Run: headless pygame with SDL's dummy video driver; simulated clock (each Clock.tick advances the game by its frame time, no real sleeping); random seed 0; keys injected as events and as key.get_pressed() state; no mouse input.
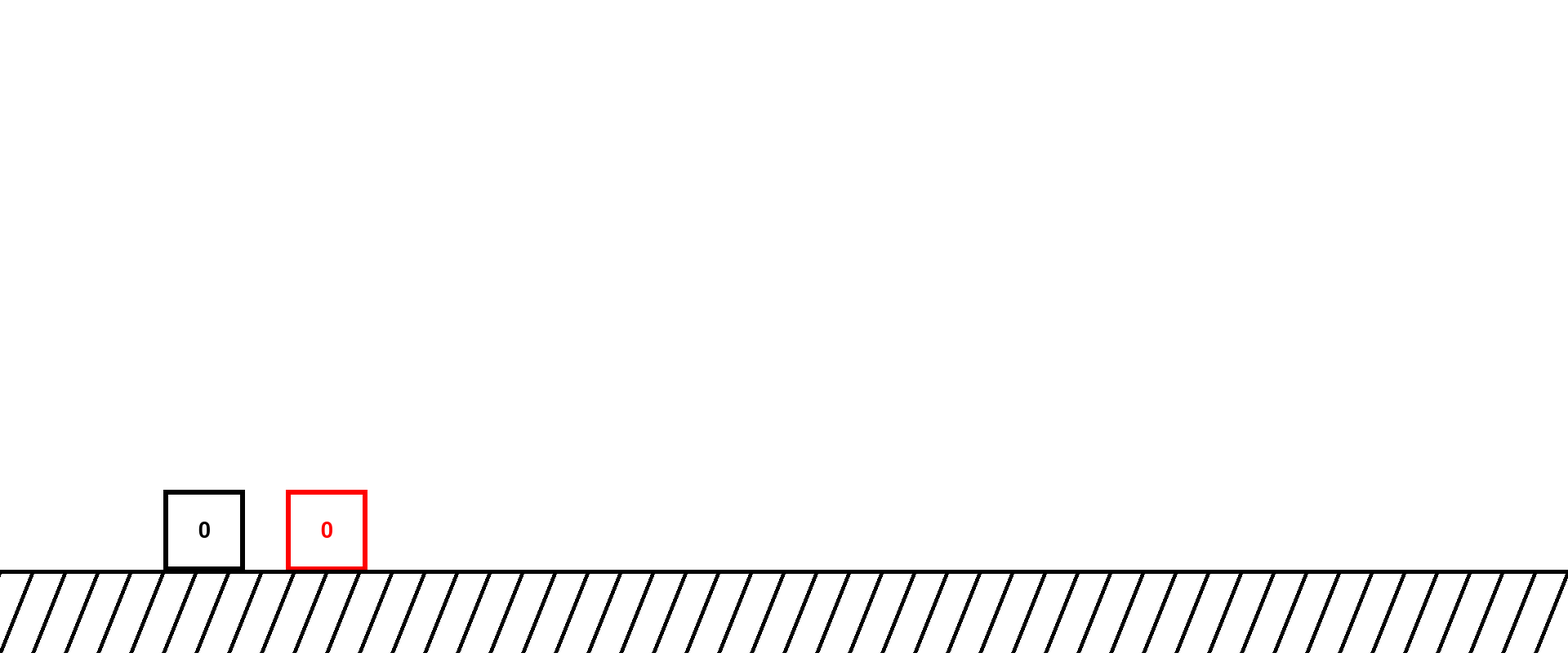
Frame 1 of 4 · flips 1–60 · no input
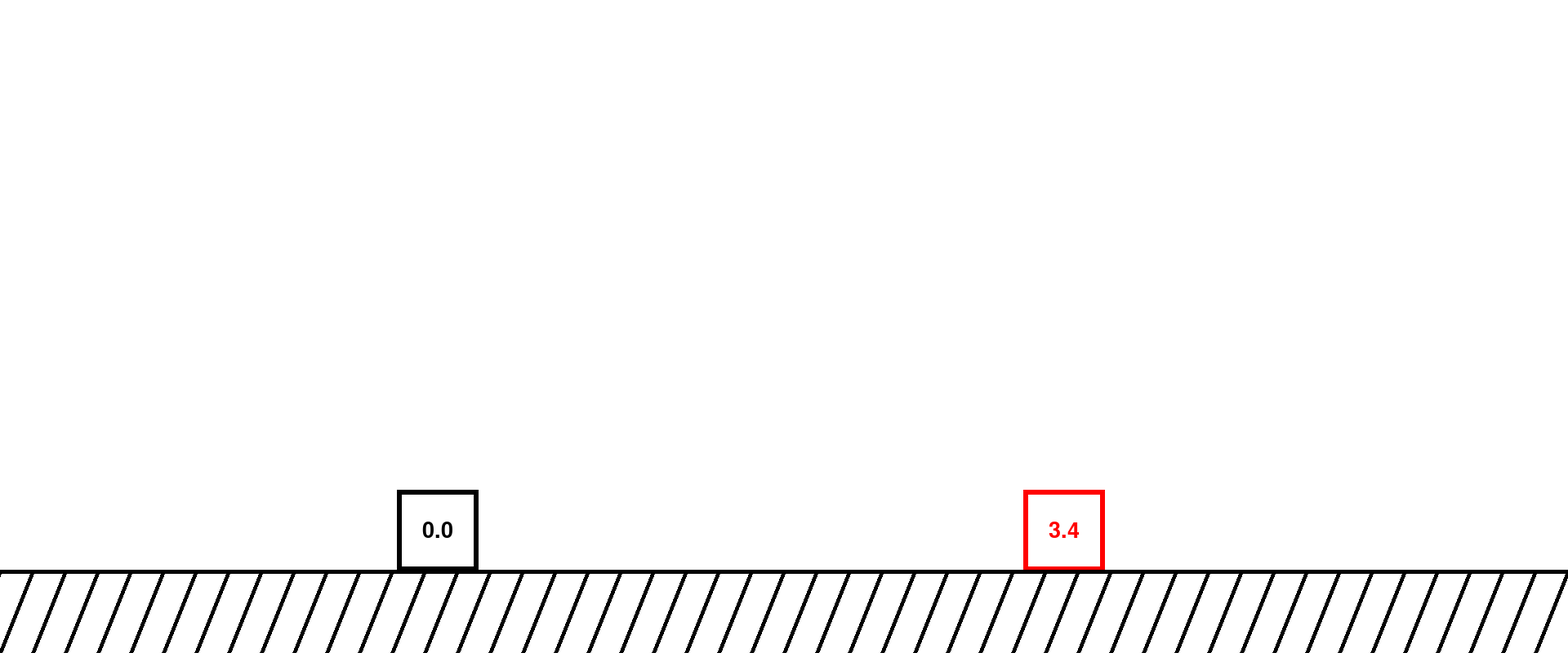
Frame 2 of 4 · flips 61–180 · tapped SPACE, RETURN · held RIGHT (→), D
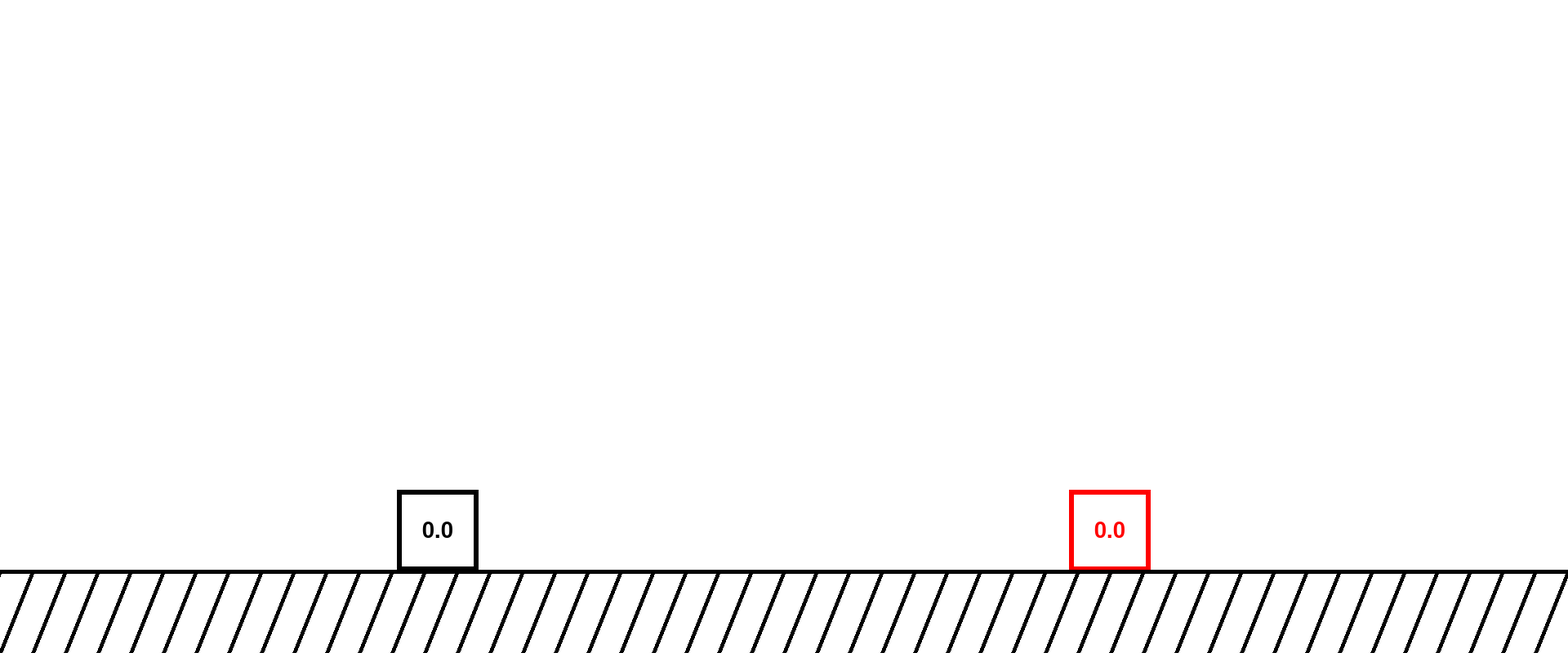
Frame 3 of 4 · flips 181–300 · held DOWN (↓), S
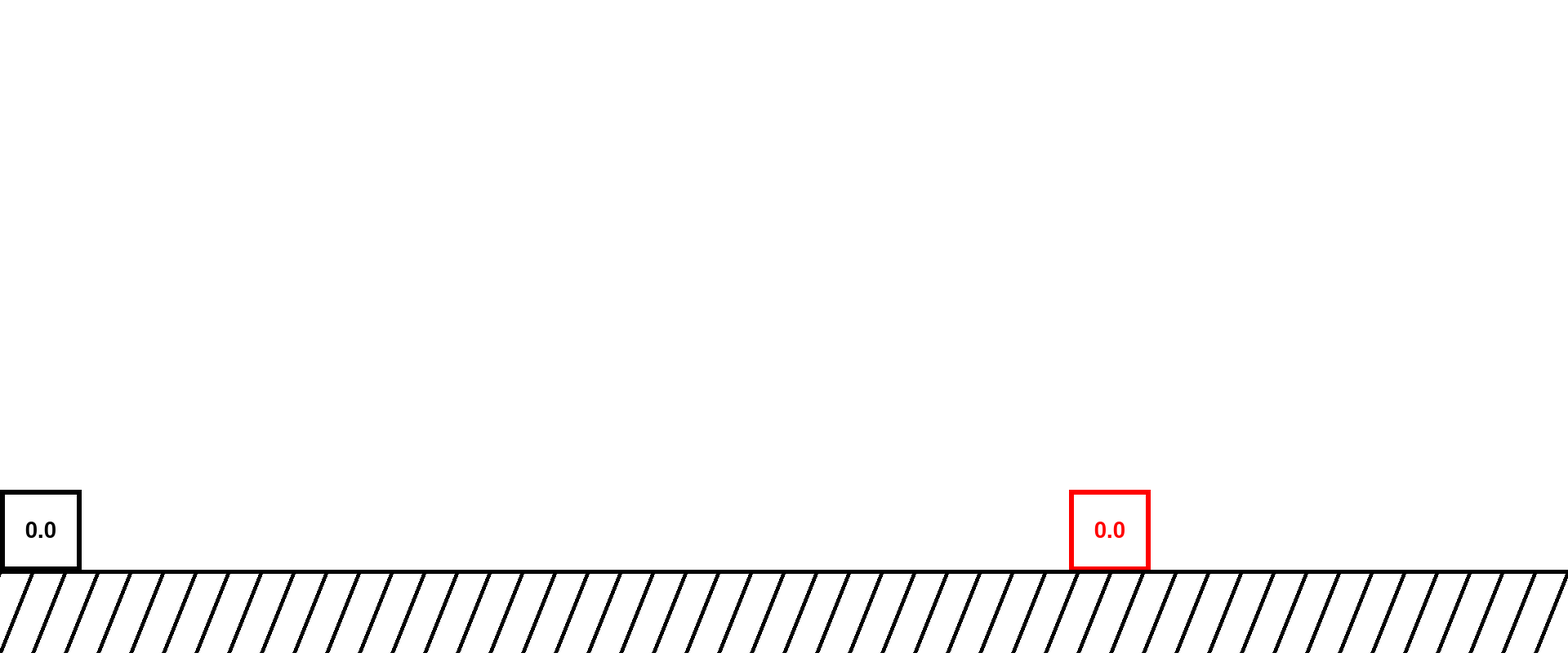
Frame 4 of 4 · flips 301–420 · held LEFT (←), A, UP (↑), W

The pygame program that drew these frames:

import random

import pygame

pygame.init()

screenX, screenY = 1920, 800
screen = pygame.display.set_mode((screenX, screenY))
clock = pygame.time.Clock()
indentation = 100
degree_line_indentation = 40

list_line = []
for x in range(0, screenX + degree_line_indentation, degree_line_indentation):
    list_line.append([[x, screenY - indentation], [x - 40, screenY]])


class Box:
    def __init__(self):
        self.wight = 100
        self.x, self.y = 200, screenY - 2 * indentation

        self.left = False
        self.right = False
        self.velocity = 0  # Добавляем параметр скорости

        self.weight = 10
        self.flag_box_contact = False

        self.font_box = pygame.font.SysFont('arial', 40)
        self.text_box = self.font_box.render(f"{self.velocity}", True, 'black')
        self.pos_box = self.text_box.get_rect(center=(self.x + self.wight // 2, self.y + self.wight // 2))

    def draw_box(self):
        pygame.draw.rect(screen, 'black', [self.x, self.y, self.wight, self.wight], 6)
        screen.blit(self.text_box, self.pos_box)

    def moveflag(self, left, right):
        self.left = left
        self.right = right

    def movement(self):
        # print(self.velocity)
        friction = 0.1  # Коэффициент трения
        if self.left:
            self.velocity -= 0.5  # Увеличиваем скорость влево
        if self.right:
            self.velocity += 0.5  # Увеличиваем скорость вправо

        # Применяем трение
        if not self.left and not self.right:
            if self.velocity > 0:
                self.velocity -= friction
            elif self.velocity < 0:
                self.velocity += friction

        self.velocity = round(self.velocity, 1)

        new_x = self.x + self.velocity

        if 0 <= new_x <= screenX - self.wight:
            self.x = new_x
        else:
            # Если выходит за границы, корректируем позицию, чтобы кубик остался в пределах экрана
            if new_x < 0:
                self.x = 0
                self.velocity -= self.velocity
            elif new_x > screenX - self.wight:
                self.x = screenX - self.wight
                self.velocity -= self.velocity

        self.text_box = self.font_box.render(f"{self.velocity}", True, 'black')
        self.pos_box = self.text_box.get_rect(center=(self.x + self.wight // 2, self.y + self.wight // 2))

    def check_box_test(self, *coord_rect):
        if pygame.Rect([self.x, self.y, self.wight, self.wight]).colliderect(coord_rect):
            self.flag_box_contact = True
            self.x -= self.velocity + 1
            self.right = False
        else:
            self.flag_box_contact = False
        # print(self.flag_box_contact)


class BoxTest:
    def __init__(self):
        self.wight = 100
        self.x, self.y = 350, screenY - 2 * indentation

        self.velocity_box_test = 0  # Добавляем параметр скорости
        self.weight = 5

        self.font_box_test = pygame.font.SysFont('arial', 40)
        self.text_box_test = self.font_box_test.render(f"{self.velocity_box_test}", True, 'red')
        self.pos_box_test = self.text_box_test.get_rect(center=(self.x + self.wight // 2, self.y + self.wight // 2))

    def draw_box(self):
        pygame.draw.rect(screen, 'red', [self.x, self.y, self.wight, self.wight], 6)
        screen.blit(self.text_box_test, self.pos_box_test)

    def pulse(self, box_weight, box_velocity, box_flag):
        if self.velocity_box_test > 0:
            self.velocity_box_test -= 0.1

        self.velocity_box_test = round(self.velocity_box_test, 1)

        if box_flag:
            self.velocity_box_test = box_velocity * box_weight / self.weight

        new_x = self.x + self.velocity_box_test
        if 0 <= new_x <= screenX - self.wight:
            self.x = new_x
        else:
            if new_x < 0:
                self.x = 0
                self.velocity_box_test -= self.velocity_box_test
            if new_x + self.wight > screenX:
                self.x = screenX - self.wight
                self.velocity_box_test -= self.velocity_box_test

        self.text_box_test = self.font_box_test.render(f"{self.velocity_box_test}", True, 'red')
        self.pos_box_test = self.text_box_test.get_rect(center=(self.x + self.wight // 2, self.y + self.wight // 2))

    def return_cords(self):
        return [self.x, self.y, self.wight, self.wight]


if __name__ == "__main__":
    box = Box()
    box_test = BoxTest()
    while True:
        clock.tick(60)
        screen.fill('white')
        for event in pygame.event.get():
            if event.type == pygame.QUIT:
                exit()

            if event.type == pygame.KEYDOWN:
                if event.key == pygame.K_LEFT:
                    box.moveflag(True, False)
                if event.key == pygame.K_RIGHT:
                    box.moveflag(False, True)
                if event.key == pygame.K_F2:
                    box.__init__()
                    box_test.__init__()
            if event.type == pygame.KEYUP:
                if event.key in [pygame.K_LEFT, pygame.K_RIGHT]:
                    box.moveflag(False, False)

        box_test.pulse(box.weight, box.velocity, box.flag_box_contact)
        box_test.draw_box()
        box.check_box_test(box_test.return_cords())
        box.movement()
        box.draw_box()
        pygame.draw.line(screen, 'black', [0, screenY - indentation], [screenX, screenY - indentation], 5)

        for line in list_line:
            pygame.draw.line(screen, 'black', line[0], line[1], 5)

        pygame.display.update()
